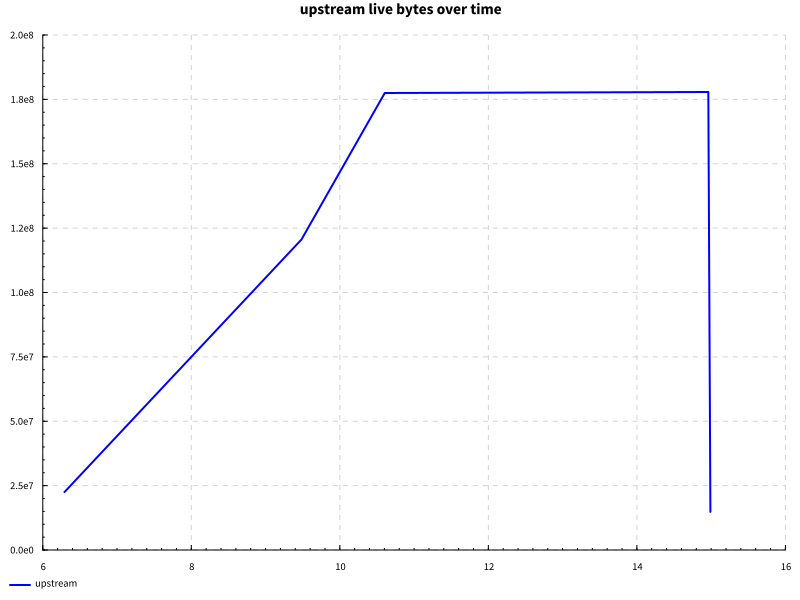

The data file committed next to this chart (first rows):
name, success, samples, startup, setup, experiment, maxResidency
documentSymbols after edit, True, 100, 10.09, 0.0, 3.419, 169MB
